pico-8 play session: hold → + tap 🅾

[t = 8 s] hold → ~8s, tap 🅾 ~14×
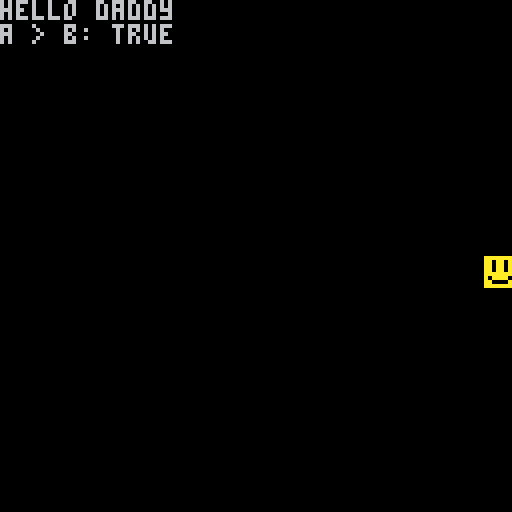

pico-8 cartridge
version 42
__lua__
local x = 64
local y = 64
local a = 30
local b = 20

function _init()

end

function _update()
	if btn(⬆️) then y=y-1 end
	if btn(⬇️) then y=y+1 end
	if btn(⬅️) then x=x-1 end
	if btn(➡️) then x=x+1 end
end
-- test again
function _draw()
	cls()
	spr(1,x,y)
	print("hello daddy")
	print("a > b: "..tostr(a > b))
end 
__gfx__
00000000aaaaaaaa0000000000000000000000000000000000000000000000000000000000000000000000000000000000000000000000000000000000000000
00000000aa0aa0aa0000000000000000000000000000000000000000000000000000000000000000000000000000000000000000000000000000000000000000
00700700aa0aa0aa0000000000000000000000000000000000000000000000000000000000000000000000000000000000000000000000000000000000000000
00077000aa0aa0aa0000000000000000000000000000000000000000000000000000000000000000000000000000000000000000000000000000000000000000
00077000aaaaaaaa0000000000000000000000000000000000000000000000000000000000000000000000000000000000000000000000000000000000000000
00700700a0aaaa0a0000000000000000000000000000000000000000000000000000000000000000000000000000000000000000000000000000000000000000
00000000aa0000aa0000000000000000000000000000000000000000000000000000000000000000000000000000000000000000000000000000000000000000
00000000aaaaaaaa0000000000000000000000000000000000000000000000000000000000000000000000000000000000000000000000000000000000000000
__map__
0000000000000000000000000000000000000000000000000000000000000000000000000000000000000000000000000000000000000000000000000000000000000000000000000000000000000000000000000000000000000000000000000000000000000000000000000000000000000000000000000000000000000000
0000000000000000000000000000000000000000000000000000000000000000000000000000000000000000000000000000000000000000000000000000000000000000000000000000000000000000000000000000000000000000000000000000000000000000000000000000000000000000000000000000000000000000
0000000000000000000000000000000000000000000000000000000000000000000000000000000000000000000000000000000000000000000000000000000000000000000000000000000000000000000000000000000000000000000000000000000000000000000000000000000000000000000000000000000000000000
0000000000000000000000000000000000000000000000000000000000000000000000000000000000000000000000000000000000000000000000000000000000000000000000000000000000000000000000000000000000000000000000000000000000000000000000000000000000000000000000000000000000000000
0000000001000000000000000000000000000000000000000000000000000000000000000000000000000000000000000000000000000000000000000000000000000000000000000000000000000000000000000000000000000000000000000000000000000000000000000000000000000000000000000000000000000000
